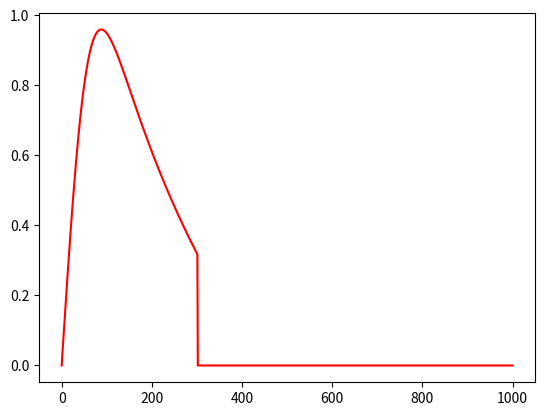

Python code for this plot:
import numpy as np
import matplotlib.pyplot as plt
import csv 
import math
import pandas as pd

omega = 1
h2m = 41.47
m=1
E=[]
#number of energy levels
n = 0
for i in range(n):
   E.append((i+.5)*h2m*omega)


def V(s):
    R=1.65
    return -60.9*math.exp(-(s/R)**2)
    
LHS = 0
RHS = 20
L = RHS-LHS

N = 1000
M = 300

delx = L/N

U = []
VV = []
for j in range(N+1):
    x = LHS+delx*j
    VV.append(V(x))
for j in range(N+1):
    x = LHS+delx*j
    nmb = (1/(h2m))*(-2-V(x))
    U.append(nmb)

BC = 0

def BC1(x):
   return x

psipos = np.zeros(N+1)
psineg=np.zeros(N+1)
psipos[0]=0
psipos[1]=delx
psineg[N]=math.exp(-0.05*RHS)
psineg[N-1]=math.exp(-0.05*(RHS+delx))

for i in range(1,M+1):
        psipos[i+1] = (-psipos[i-1]*(12+(delx**2)*U[i-1])+2*psipos[i]*((-5*delx**2)*U[i]+12))/((delx**2)*U[i+1]+12)


for j in range(N-1,M-1,-1):
         psineg[j-1] = (-psineg[j+1]*((delx**2)*U[j+1]+12)+2*psineg[j]*(12-(5*delx**2)*U[j]))/(12+(delx**2)*U[j-1])
        
        

#plt.plot(VV)
plt.plot(psipos,linewidth=1.5,color='red')
#plt.plot(psineg,linewidth=1.5,color='blue')
plt.show()

dict = {'pos value': psipos,'neg value': psineg}
df = pd.DataFrame(dict)
df.to_csv('soln.csv')